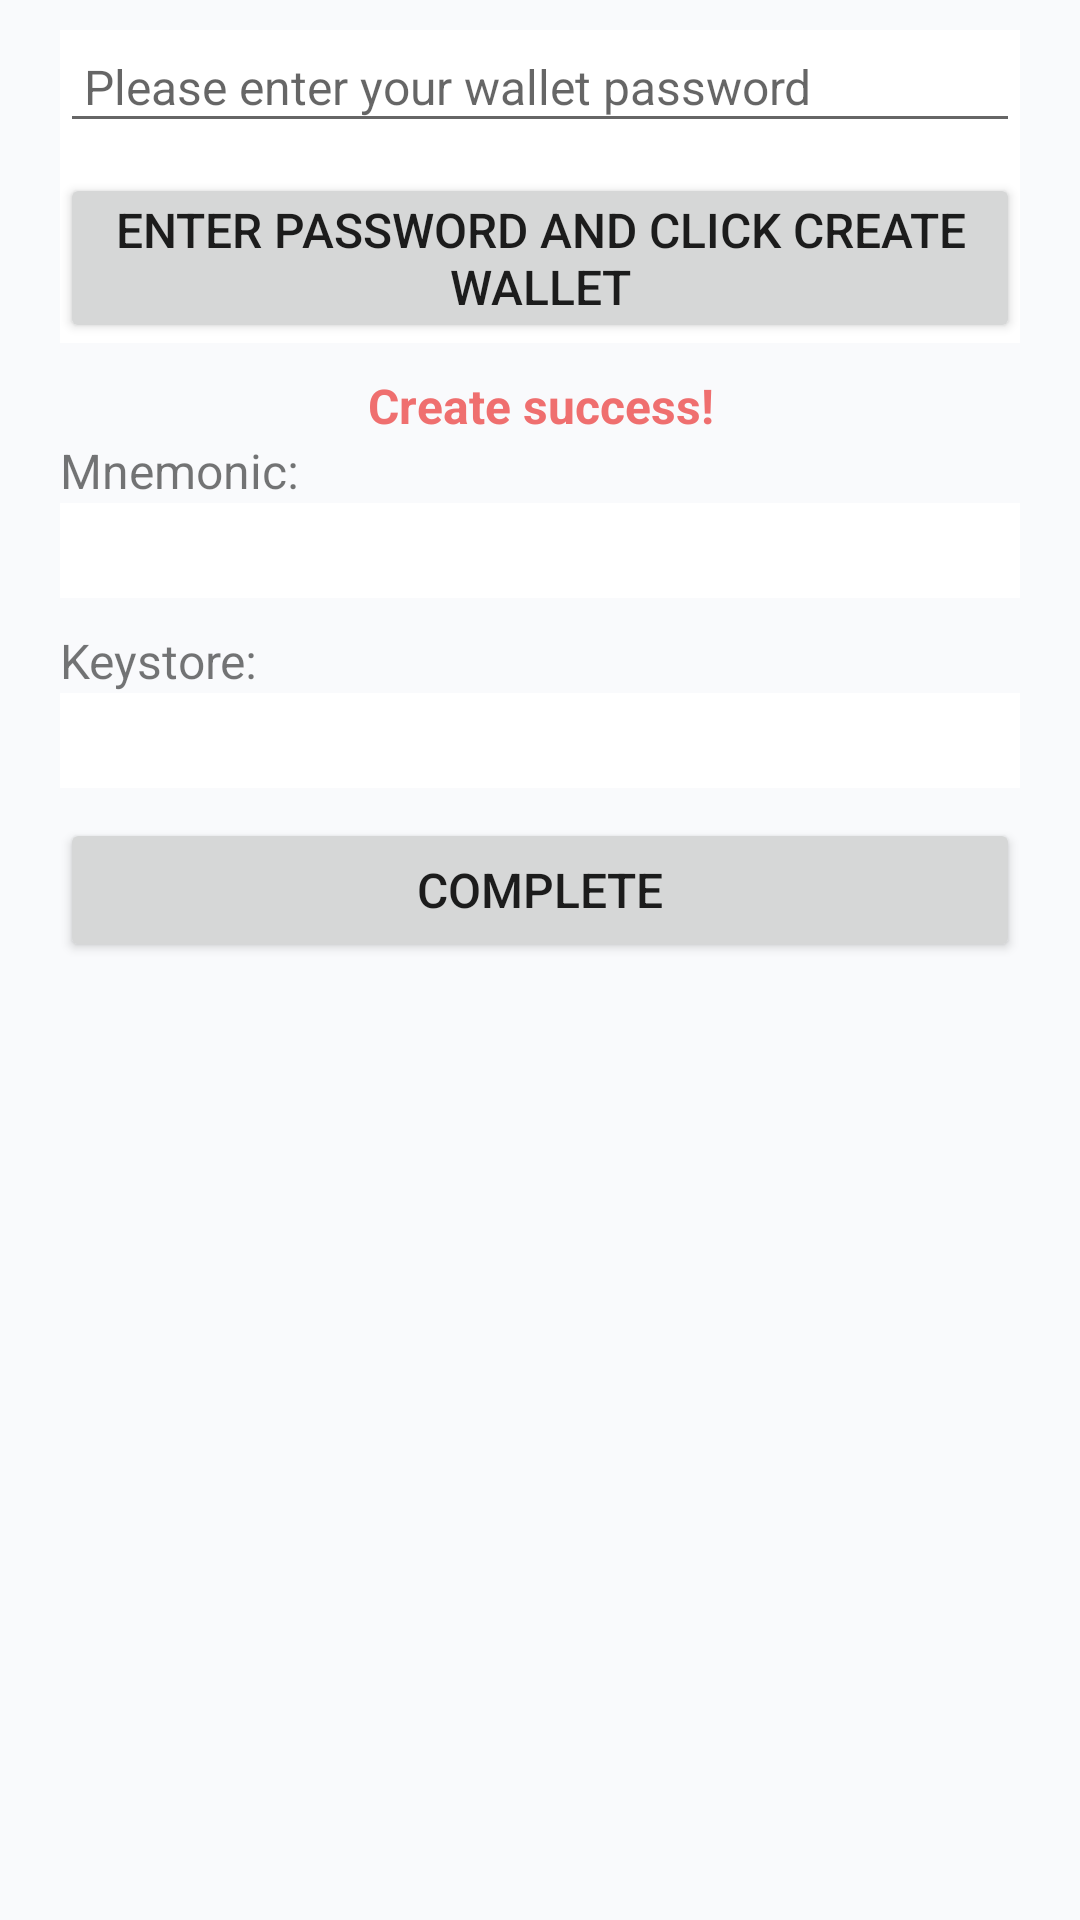

Android layout source for this screen:
<!-- AndroidManifest.xml: application theme AppTheme -->
<!-- res/layout/activity_create_wallet.xml -->
<?xml version="1.0" encoding="utf-8"?>
<LinearLayout xmlns:android="http://schemas.android.com/apk/res/android"
    android:layout_width="match_parent"
    android:layout_height="match_parent"
    android:background="@color/color_f9fafc"
    android:orientation="vertical">

    <LinearLayout
        android:id="@+id/passwordConfirmLayout"
        android:layout_width="match_parent"
        android:layout_height="wrap_content"
        android:layout_marginEnd="20dp"
        android:layout_marginStart="20dp"
        android:layout_marginTop="10dp"
        android:background="@android:color/white"
        android:orientation="vertical">

        <EditText
            android:id="@+id/password"
            android:layout_width="match_parent"
            android:layout_height="wrap_content"
            android:hint="@string/create_wallet_hint_password"
            android:inputType="textPassword"
            android:padding="8dp"
            android:textColor="@color/color_202c56"
            android:textSize="16sp" />

        <Button
            android:id="@+id/confirmCreate"
            android:layout_width="match_parent"
            android:layout_height="wrap_content"
            android:layout_marginTop="10dp"
            android:gravity="center"
            android:padding="8dp"
            android:text="@string/create_wallet_confirm"
            android:textSize="16sp" />

    </LinearLayout>


    <LinearLayout
        android:id="@+id/keystoreLayout"
        android:layout_width="match_parent"
        android:layout_height="wrap_content"
        android:layout_marginEnd="20dp"
        android:layout_marginStart="20dp"
        android:layout_marginTop="10dp"
        android:orientation="vertical">

        <TextView
            android:layout_width="match_parent"
            android:layout_height="wrap_content"
            android:gravity="center"
            android:text="@string/create_wallet_success"
            android:textColor="@color/color_ef6f6f"
            android:textSize="16sp"
            android:textStyle="bold" />

        <TextView
            android:layout_width="match_parent"
            android:layout_height="wrap_content"
            android:text="@string/create_wallet_mnemonic"
            android:textSize="16sp" />

        <TextView
            android:id="@+id/mnemonic"
            android:layout_width="match_parent"
            android:layout_height="wrap_content"
            android:background="@android:color/white"
            android:padding="5dp"
            android:textSize="16sp" />

        <TextView
            android:layout_width="match_parent"
            android:layout_height="wrap_content"
            android:layout_marginTop="10dp"
            android:text="@string/create_wallet_keystore"
            android:textSize="16sp" />

        <TextView
            android:id="@+id/keystore"
            android:layout_width="match_parent"
            android:layout_height="wrap_content"
            android:background="@android:color/white"
            android:padding="5dp"
            android:textSize="16sp" />

        <Button
            android:id="@+id/complete"
            android:layout_width="match_parent"
            android:layout_height="wrap_content"
            android:layout_marginTop="10dp"
            android:gravity="center"
            android:padding="8dp"
            android:text="@string/create_wallet_complete"
            android:textSize="16sp" />
    </LinearLayout>


</LinearLayout>
<!-- resources referenced by this layout -->
<resources>
  <color name="color_202c56">#202c56</color>
  <color name="color_ef6f6f">#ef6f6f</color>
  <color name="color_f9fafc">#f9fafc</color>
  <string name="create_wallet_complete">Complete</string>
  <string name="create_wallet_confirm">Enter Password and Click Create Wallet</string>
  <string name="create_wallet_hint_password">Please enter your wallet password</string>
  <string name="create_wallet_keystore">Keystore:</string>
  <string name="create_wallet_mnemonic">Mnemonic:</string>
  <string name="create_wallet_success">Create success!</string>
  <style name="AppTheme" parent="Theme.AppCompat.Light.DarkActionBar">
          
          <item name="colorPrimary">@color/colorPrimary</item>
          <item name="colorPrimaryDark">@color/colorPrimaryDark</item>
          <item name="colorAccent">@color/colorAccent</item>
      </style>
  <color name="colorPrimary">#3F51B5</color>
  <color name="colorPrimaryDark">#303F9F</color>
  <color name="colorAccent">#FF4081</color>
</resources>
